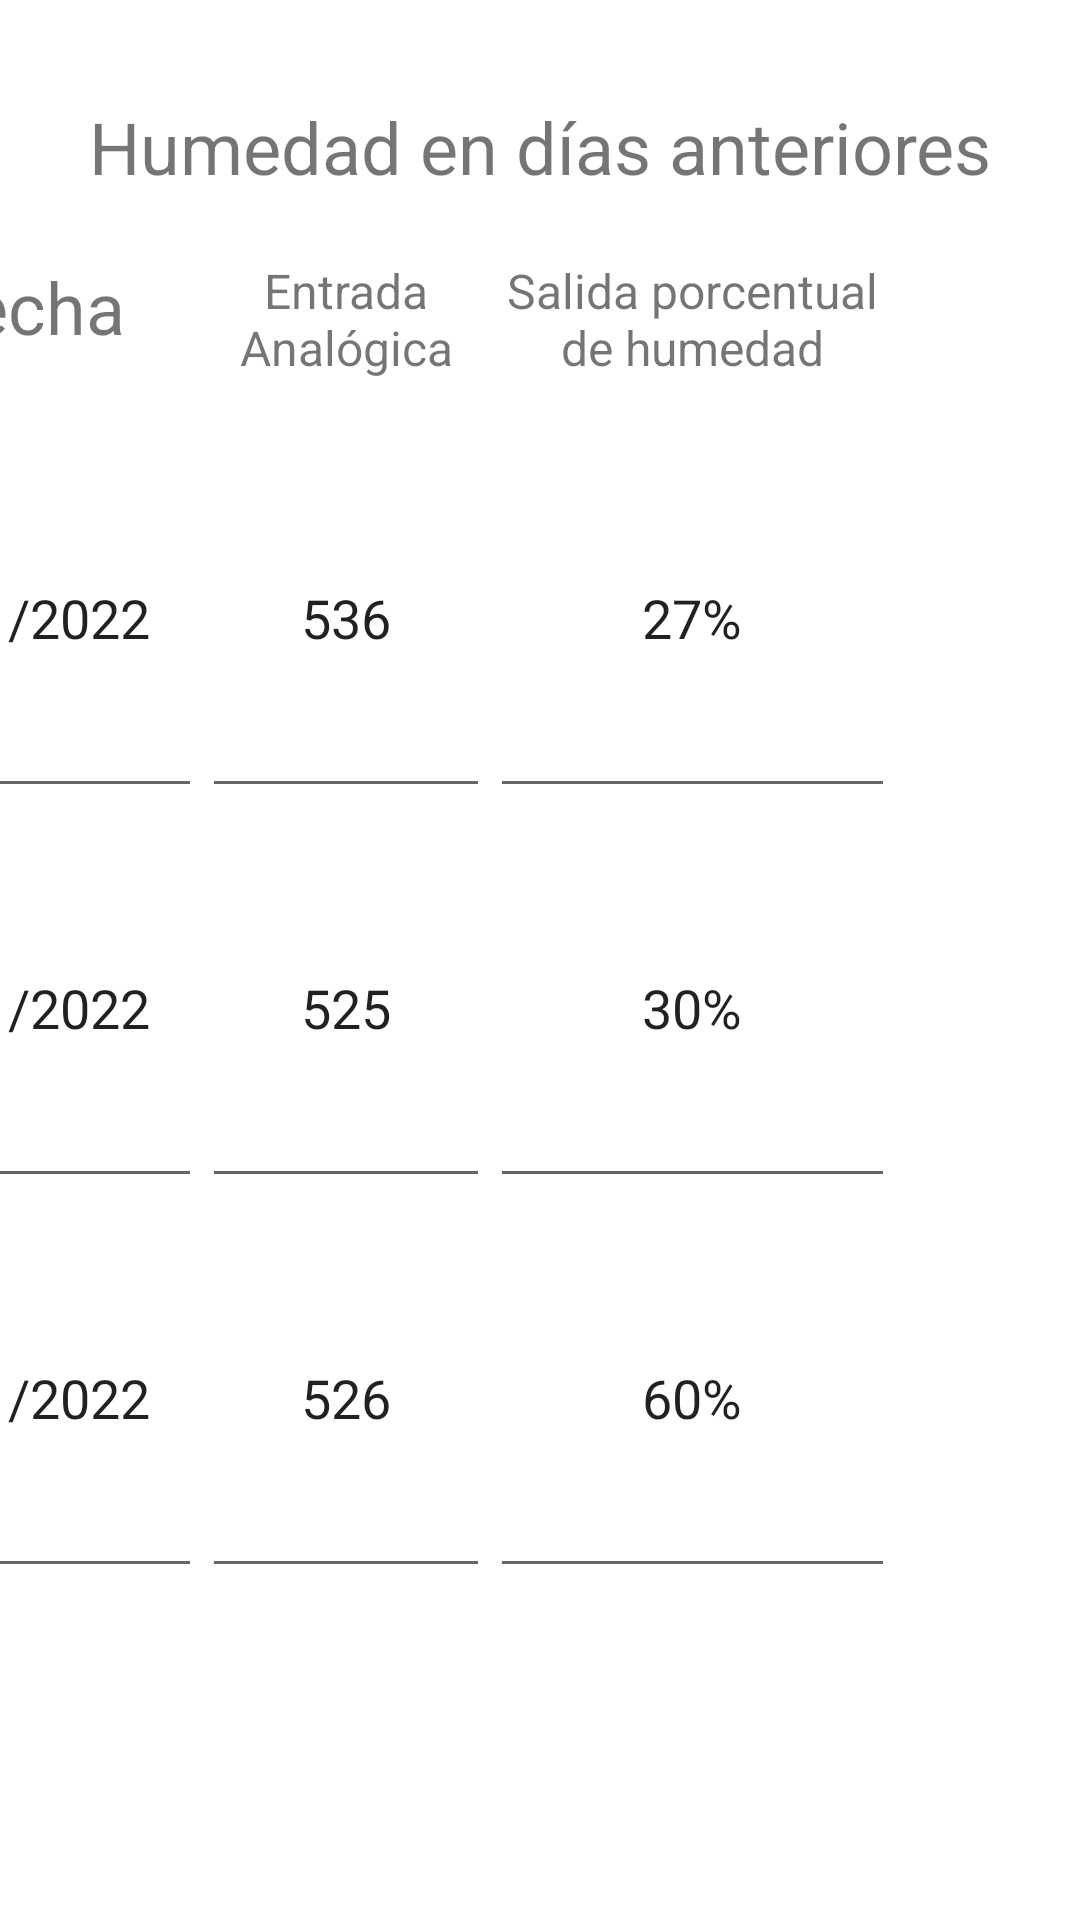

Write the Android layout XML for this screen, with the resource values it uses.
<!-- AndroidManifest.xml: application theme Theme.ProyectoPSTGrupo6 -->
<!-- res/layout/fragment_dashboard.xml -->
<?xml version="1.0" encoding="utf-8"?>
<androidx.constraintlayout.widget.ConstraintLayout xmlns:android="http://schemas.android.com/apk/res/android"
    xmlns:app="http://schemas.android.com/apk/res-auto"
    xmlns:tools="http://schemas.android.com/tools"
    android:layout_width="match_parent"
    android:layout_height="match_parent"
    tools:context=".ui.dashboard.DashboardFragment">

    <TextView
        android:id="@+id/textView3"
        android:layout_width="wrap_content"
        android:layout_height="wrap_content"
        android:text="Humedad en días anteriores"
        android:textSize="24sp"
        app:layout_constraintBottom_toBottomOf="parent"
        app:layout_constraintEnd_toEndOf="parent"
        app:layout_constraintStart_toStartOf="parent"
        app:layout_constraintTop_toTopOf="parent"
        app:layout_constraintVertical_bias="0.054" />

    <TableLayout
        android:layout_width="409dp"
        android:layout_height="468dp"
        app:layout_constraintBottom_toBottomOf="parent"
        app:layout_constraintEnd_toEndOf="parent"
        app:layout_constraintHorizontal_bias="1.0"
        app:layout_constraintStart_toStartOf="parent"
        app:layout_constraintTop_toTopOf="parent">

        <TableRow
            android:id="@+id/tableRow"
            android:layout_width="match_parent"
            android:layout_height="match_parent">

            <TextView
                android:id="@+id/textView5"
                android:layout_width="114dp"
                android:layout_height="match_parent"
                android:text="Fecha"
                android:textAlignment="center"
                android:textSize="24sp" />

            <TextView
                android:id="@+id/textView9"
                android:layout_width="93dp"
                android:layout_height="match_parent"
                android:text="Entrada Analógica"
                android:textAlignment="center"
                android:textSize="16sp" />

            <TextView
                android:id="@+id/textView10"
                android:layout_width="135dp"
                android:layout_height="match_parent"
                android:text="Salida porcentual de humedad"
                android:textAlignment="center"
                android:textSize="16sp" />
        </TableRow>

        <TableRow
            android:id="@+id/tableRow2"
            android:layout_width="match_parent"
            android:layout_height="match_parent"
            android:layout_marginTop="4dp">

            <EditText
                android:id="@+id/editTextTextPersonName2"
                android:layout_width="115dp"
                android:layout_height="match_parent"
                android:ems="10"
                android:inputType="textPersonName"
                android:text="19/01/2022" />

            <EditText
                android:id="@+id/editTextTextPersonName5"
                android:layout_width="92dp"
                android:layout_height="130dp"
                android:ems="10"
                android:inputType="textPersonName"
                android:text="536"
                android:textAlignment="center" />

            <EditText
                android:id="@+id/editTextTextPersonName8"
                android:layout_width="134dp"
                android:layout_height="130dp"
                android:ems="10"
                android:inputType="textPersonName"
                android:text="27%"
                android:textAlignment="center" />

        </TableRow>

        <TableRow
            android:id="@+id/tableRow3"
            android:layout_width="match_parent"
            android:layout_height="match_parent">

            <EditText
                android:id="@+id/editTextTextPersonName3"
                android:layout_width="116dp"
                android:layout_height="match_parent"
                android:ems="10"
                android:inputType="textPersonName"
                android:text="20/01/2022" />

            <EditText
                android:id="@+id/editTextTextPersonName6"
                android:layout_width="94dp"
                android:layout_height="130dp"
                android:ems="10"
                android:inputType="textPersonName"
                android:text="525"
                android:textAlignment="center" />

            <EditText
                android:id="@+id/editTextTextPersonName9"
                android:layout_width="131dp"
                android:layout_height="130dp"
                android:ems="10"
                android:inputType="textPersonName"
                android:text="30%"
                android:textAlignment="center" />

        </TableRow>

        <TableRow
            android:layout_width="match_parent"
            android:layout_height="match_parent">

            <EditText
                android:id="@+id/editTextTextPersonName4"
                android:layout_width="112dp"
                android:layout_height="match_parent"
                android:ems="10"
                android:inputType="textPersonName"
                android:text="21/01/2022" />

            <EditText
                android:id="@+id/editTextTextPersonName7"
                android:layout_width="96dp"
                android:layout_height="130dp"
                android:ems="10"
                android:inputType="textPersonName"
                android:text="526"
                android:textAlignment="center" />

            <EditText
                android:id="@+id/editTextTextPersonName10"
                android:layout_width="130dp"
                android:layout_height="130dp"
                android:ems="10"
                android:inputType="textPersonName"
                android:text="60%"
                android:textAlignment="center" />
        </TableRow>

    </TableLayout>

</androidx.constraintlayout.widget.ConstraintLayout>
<!-- resources referenced by this layout -->
<resources>
  <style name="Theme.ProyectoPSTGrupo6" parent="Theme.MaterialComponents.DayNight.DarkActionBar">
          
          <item name="colorPrimary">@color/purple_500</item>
          <item name="colorPrimaryVariant">@color/purple_700</item>
          <item name="colorOnPrimary">@color/white</item>
          
          <item name="colorSecondary">@color/teal_200</item>
          <item name="colorSecondaryVariant">@color/teal_700</item>
          <item name="colorOnSecondary">@color/black</item>
          
          <item name="android:statusBarColor">?attr/colorPrimaryVariant</item>
          
      </style>
  <!-- not gathered from this repository: default colours our renderer supplied (Android Studio template values) -->
  <color name="purple_500">#FF6200EE</color>
  <color name="purple_700">#FF3700B3</color>
  <color name="teal_200">#FF03DAC5</color>
  <color name="teal_700">#FF018786</color>
  <color name="black">#FF000000</color>
  <color name="white">#FFFFFFFF</color>
</resources>
